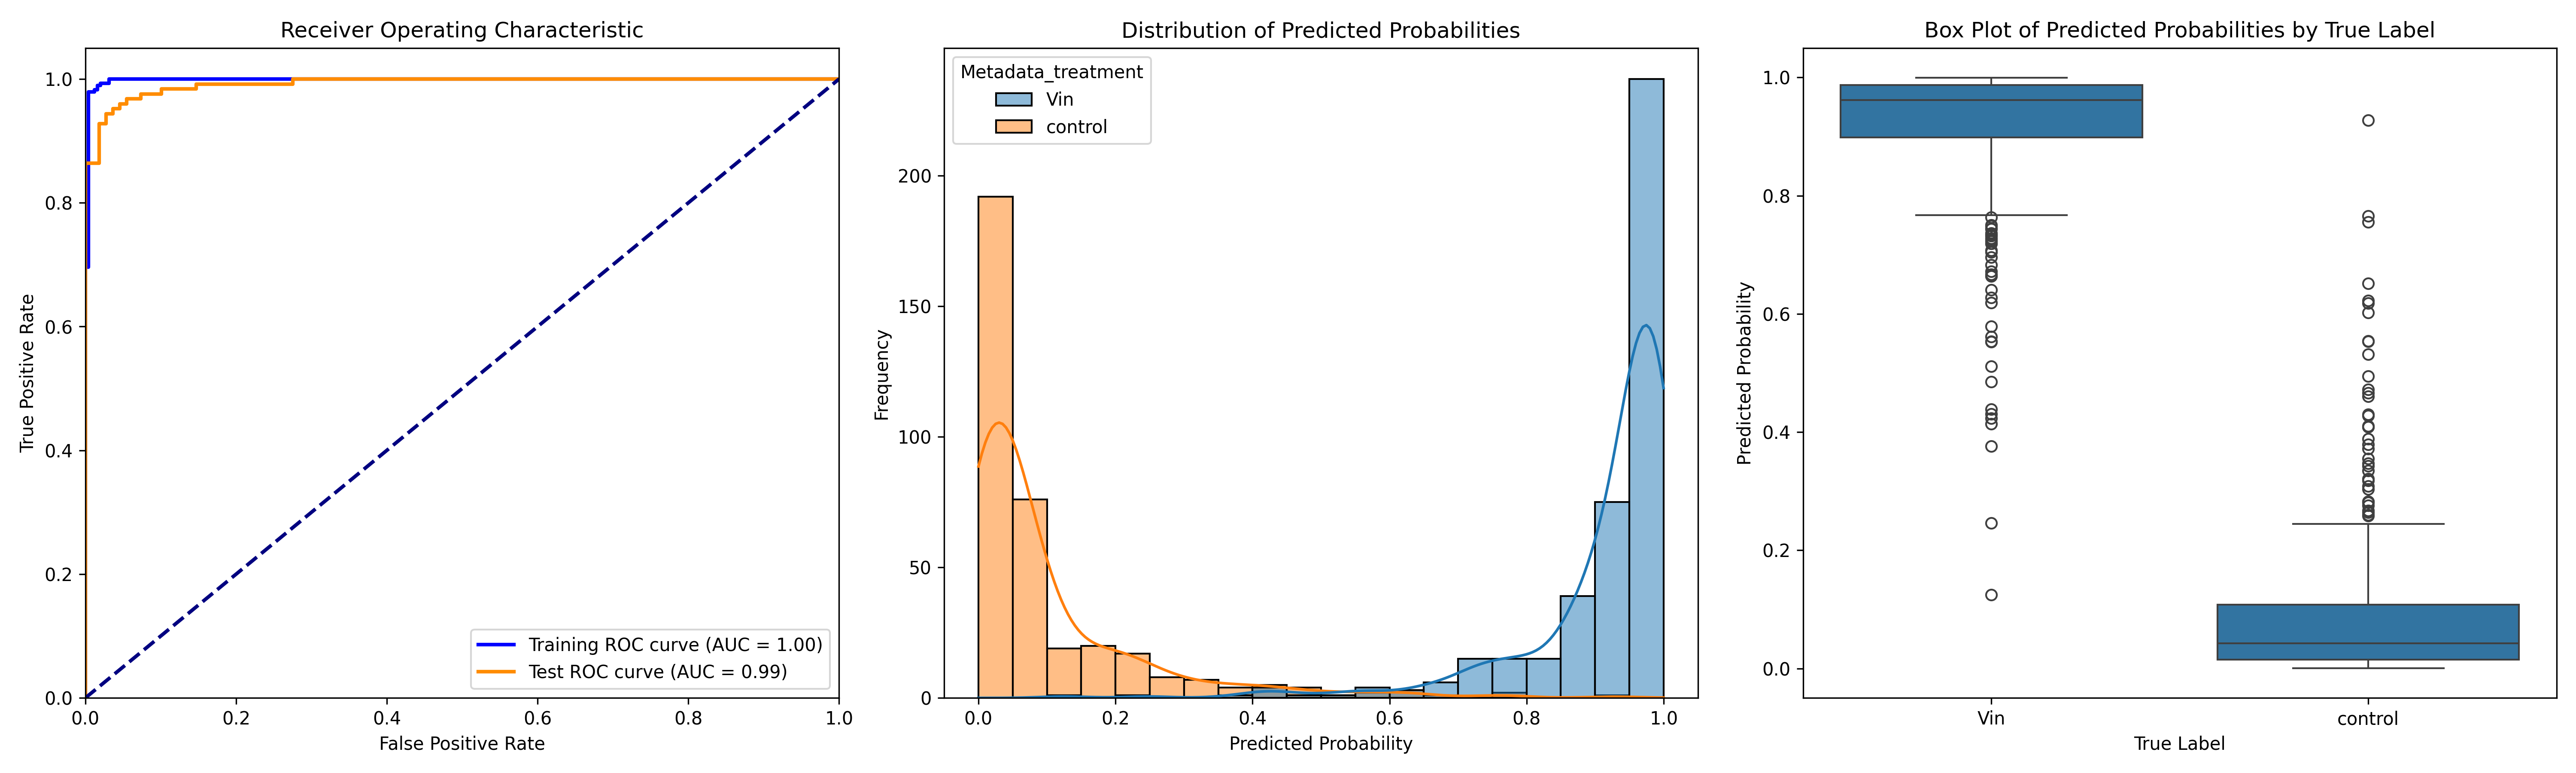

Data behind this chart, as committed beside it:
ObjectNumber, Metadata_site, Metadata_concentration, Metadata_hour, Metadata_treatment, Predicted_Probability, Is_Test, S
1, 0, 70, 2, Vin, 0.9902, False, 0.8929
2, 0, 70, 2, Vin, 0.8804, True, 0.7831
3, 0, 70, 2, Vin, 0.9402, False, 0.8429
4, 0, 70, 2, Vin, 0.9955, False, 0.8981
5, 0, 70, 2, Vin, 0.9818, True, 0.8845
6, 0, 70, 2, Vin, 0.9907, False, 0.8934
7, 0, 70, 2, Vin, 0.9899, False, 0.8926
8, 0, 70, 2, Vin, 0.9697, False, 0.8724
9, 0, 70, 2, Vin, 0.2461, True, 0.1488
10, 0, 70, 2, Vin, 0.978, False, 0.8807
11, 0, 70, 2, Vin, 0.9716, False, 0.8743
12, 0, 70, 2, Vin, 0.945, False, 0.8477
1, 1, 70, 2, Vin, 0.7851, False, 0.6878
2, 1, 70, 2, Vin, 0.8904, True, 0.7931
3, 1, 70, 2, Vin, 0.906, True, 0.8086
4, 1, 70, 2, Vin, 0.9588, False, 0.8614
5, 1, 70, 2, Vin, 0.9927, False, 0.8954
6, 1, 70, 2, Vin, 0.8524, False, 0.7551
7, 1, 70, 2, Vin, 0.9618, False, 0.8645
8, 1, 70, 2, Vin, 0.9394, False, 0.8421
9, 1, 70, 2, Vin, 0.9461, True, 0.8488
10, 1, 70, 2, Vin, 0.9582, True, 0.8609
11, 1, 70, 2, Vin, 0.9581, False, 0.8607
12, 1, 70, 2, Vin, 0.9161, False, 0.8188
13, 1, 70, 2, Vin, 0.8775, False, 0.7801
14, 1, 70, 2, Vin, 0.7437, False, 0.6464
15, 1, 70, 2, Vin, 0.8642, False, 0.7669
16, 1, 70, 2, Vin, 0.3764, True, 0.2791
17, 1, 70, 2, Vin, 0.8777, False, 0.7804
18, 1, 70, 2, Vin, 0.9843, False, 0.887
19, 1, 70, 2, Vin, 0.7049, False, 0.6076
20, 1, 70, 2, Vin, 0.7194, False, 0.6221
21, 1, 70, 2, Vin, 0.7891, True, 0.6918
22, 1, 70, 2, Vin, 0.7228, False, 0.6255
23, 1, 70, 2, Vin, 0.8984, True, 0.8011
24, 1, 70, 2, Vin, 0.9399, False, 0.8426
25, 1, 70, 2, Vin, 0.9816, False, 0.8843
26, 1, 70, 2, Vin, 0.8781, False, 0.7808
27, 1, 70, 2, Vin, 0.8411, False, 0.7438
28, 1, 70, 2, Vin, 0.8784, False, 0.7811
29, 1, 70, 2, Vin, 0.9314, True, 0.8341
30, 1, 70, 2, Vin, 0.6638, False, 0.5664
31, 1, 70, 2, Vin, 0.991, False, 0.8937
1, 10, 70, 2, Vin, 0.9073, True, 0.81
2, 10, 70, 2, Vin, 0.9977, False, 0.9004
3, 10, 70, 2, Vin, 0.9891, False, 0.8917
4, 10, 70, 2, Vin, 0.9856, False, 0.8883
5, 10, 70, 2, Vin, 0.9917, True, 0.8944
6, 10, 70, 2, Vin, 0.9686, True, 0.8713
1, 11, 70, 2, Vin, 0.8483, True, 0.751
2, 11, 70, 2, Vin, 0.9571, True, 0.8598
3, 11, 70, 2, Vin, 0.9974, False, 0.9001
4, 11, 70, 2, Vin, 0.6185, True, 0.5212
5, 11, 70, 2, Vin, 0.8878, True, 0.7905
6, 11, 70, 2, Vin, 0.9774, True, 0.8801
7, 11, 70, 2, Vin, 0.931, False, 0.8337
8, 11, 70, 2, Vin, 0.9728, False, 0.8755
9, 11, 70, 2, Vin, 0.9722, False, 0.8749
10, 11, 70, 2, Vin, 0.8747, True, 0.7774
11, 11, 70, 2, Vin, 0.7072, False, 0.6099
... 720 more rows
